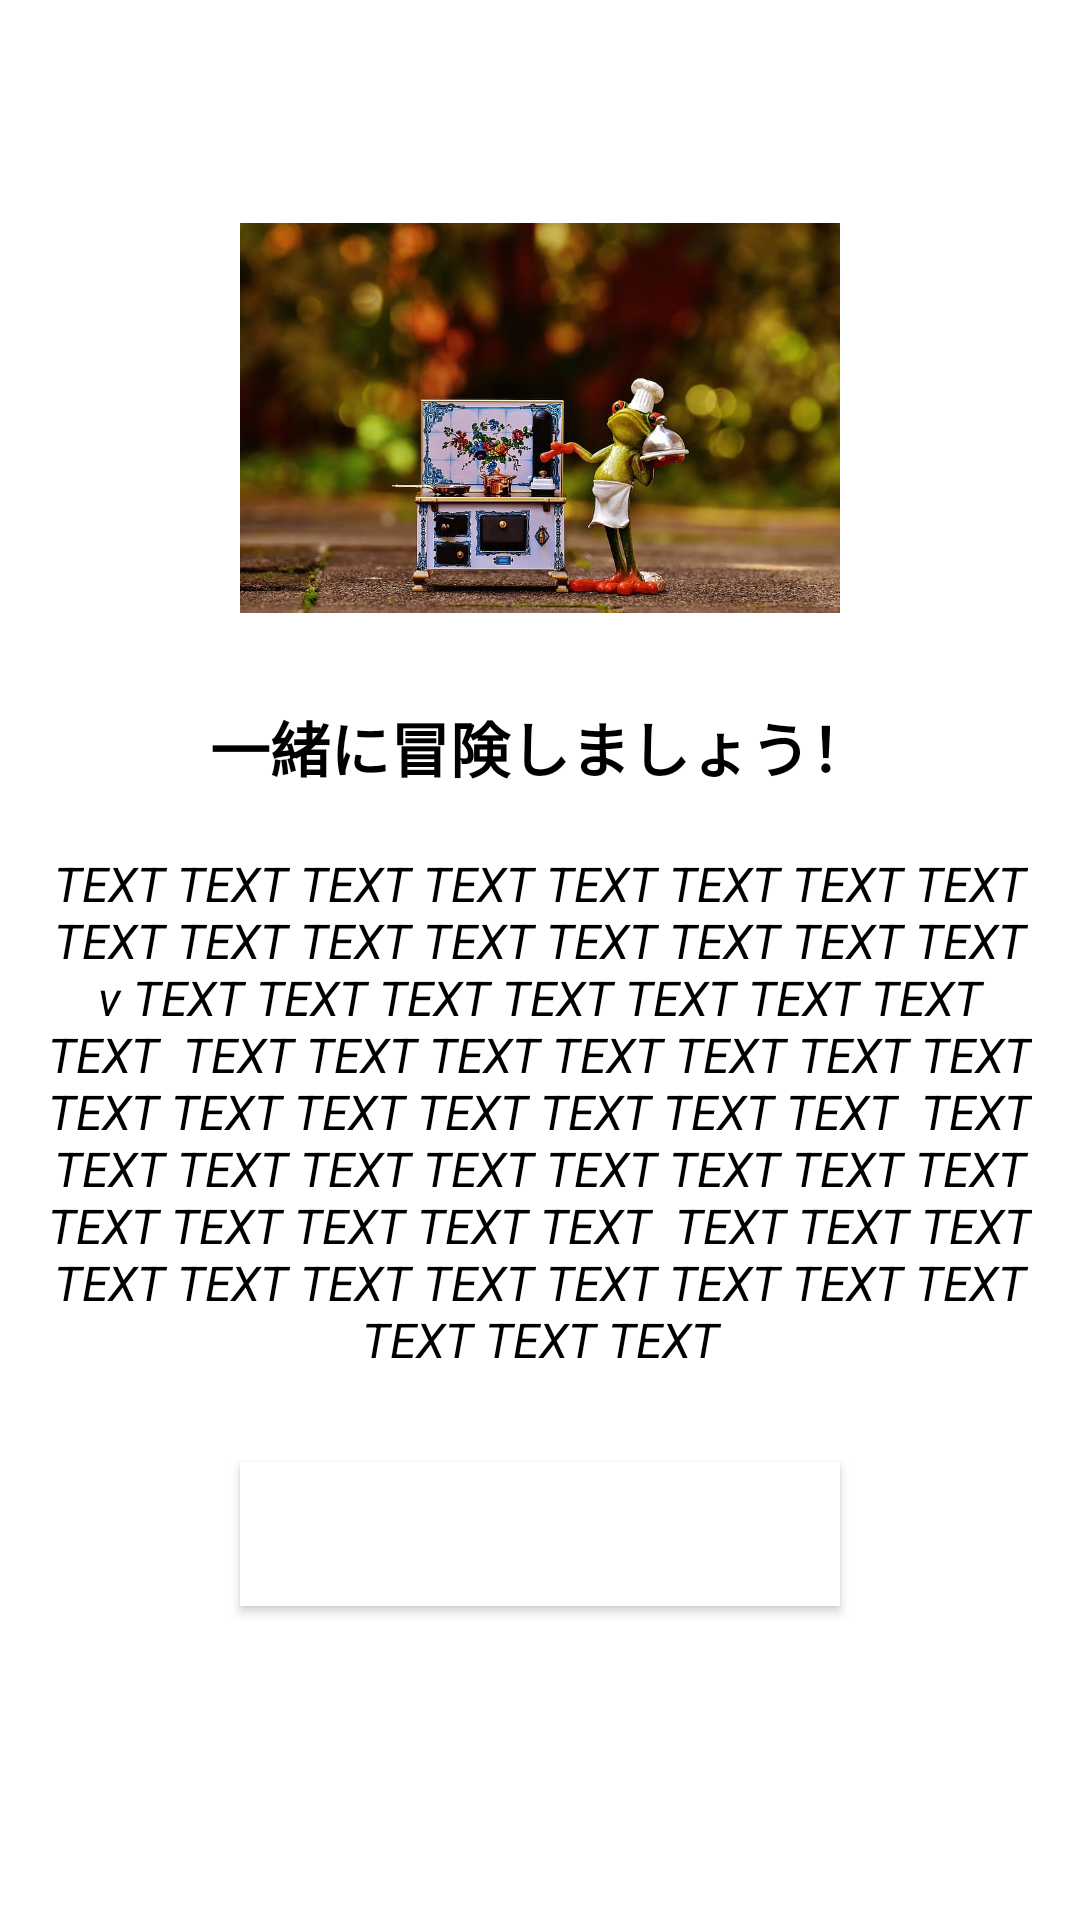

The Android layout XML behind this screen, and the referenced resources:
<!-- AndroidManifest.xml: application theme Theme.QC -->
<!-- res/layout/fragment_onboarding3.xml -->
<?xml version="1.0" encoding="utf-8"?>
<LinearLayout xmlns:android="http://schemas.android.com/apk/res/android"
    xmlns:tools="http://schemas.android.com/tools"
    android:layout_width="match_parent"
    android:layout_height="match_parent"
    android:orientation="vertical"
    android:gravity="center"
    android:padding="16dp"
    tools:context=".OnboardingFragment1">

    <ImageView
        android:layout_width="200dp"
        android:layout_height="130dp"
        android:src="@drawable/pancake" />

    <TextView
        android:layout_width="wrap_content"
        android:layout_height="wrap_content"
        android:text="一緒に冒険しましょう！"
        android:textSize="20sp"
        android:textStyle="bold"
        android:textColor="@color/black"
        android:layout_marginTop="30dp"/>

    <TextView
        android:layout_width="wrap_content"
        android:layout_height="wrap_content"
        android:text="TEXT TEXT TEXT TEXT TEXT TEXT TEXT TEXT TEXT TEXT
TEXT TEXT TEXT TEXT TEXT TEXT v TEXT TEXT TEXT TEXT TEXT TEXT TEXT TEXT
 TEXT TEXT TEXT TEXT TEXT TEXT TEXT TEXT TEXT TEXT TEXT TEXT TEXT TEXT
 TEXT TEXT TEXT TEXT TEXT TEXT TEXT TEXT TEXT TEXT TEXT TEXT TEXT TEXT
 TEXT TEXT TEXT TEXT TEXT TEXT TEXT TEXT TEXT TEXT TEXT TEXT TEXT TEXT"
        android:textSize="16sp"
        android:gravity="center"
        android:textStyle="italic"
        android:textColor="@color/black"
        android:layout_marginTop="20dp"/>

    <Button
        android:id="@+id/btn_get_start"
        android:layout_width="200dp"
        android:layout_height="wrap_content"
        android:background="@color/design_default_color_on_primary"
        android:text="LET'S GO"
        android:textColor="@color/white"
        android:textSize="18dp"
        android:layout_margin="30dp"/>
</LinearLayout>
<!-- resources referenced by this layout -->
<resources>
  <!-- drawable pancake: jpg bitmap (drawable, 65211 bytes) -->
  <style name="Theme.QC" parent="Theme.MaterialComponents.DayNight.NoActionBar">
          
          <item name="colorPrimary">@color/purple_500</item>
          <item name="colorPrimaryVariant">@color/purple_700</item>
          <item name="colorOnPrimary">@color/white</item>
          
          <item name="colorSecondary">@color/teal_200</item>
          <item name="colorSecondaryVariant">@color/teal_700</item>
          <item name="colorOnSecondary">@color/black</item>
          
          <item name="android:statusBarColor" tools:targetApi="l">?attr/colorPrimaryVariant</item>
          
      </style>
  <!-- not gathered from this repository: default colours our renderer supplied (Android Studio template values) -->
  <color name="purple_500">#FF6200EE</color>
  <color name="purple_700">#FF3700B3</color>
  <color name="teal_200">#FF03DAC5</color>
  <color name="teal_700">#FF018786</color>
  <color name="black">#FF000000</color>
  <color name="white">#FFFFFFFF</color>
</resources>
